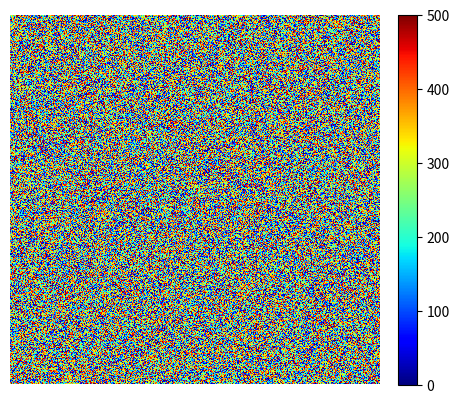

Generate this figure with matplotlib:
import numpy as np
import matplotlib.pyplot as plt
import matplotlib.animation as animation
from mpl_toolkits.axes_grid1 import make_axes_locatable

fig, ax = plt.subplots()
ax.set_axis_off()

z = np.random.randint(0, 100, size = (500, 500))
line = ax.imshow(z, cmap="jet", extent=[0,100,0,100], interpolation="none")

div = make_axes_locatable(ax)
cax = div.append_axes('right', '5%', '5%')
cbar = fig.colorbar(line, cax=cax)

def animate(i):

    if i % 2 == 0:
        z = np.random.randint(0, 500, size = (500, 500))
        line.set_clim(0, 500)
    
        
        cax.cla()
        cbar = fig.colorbar(line, cax=cax)

    else:
        z = np.random.randint(0, 200, size = (500, 500))
        line.set_clim(0, 200)
        cax.cla()
        cbar = fig.colorbar(line, cax=cax)

    line.set_data(z)
    return line,

ani = animation.FuncAnimation(fig, animate, frames=20, interval=200, blit=True, repeat=False)

plt.show()